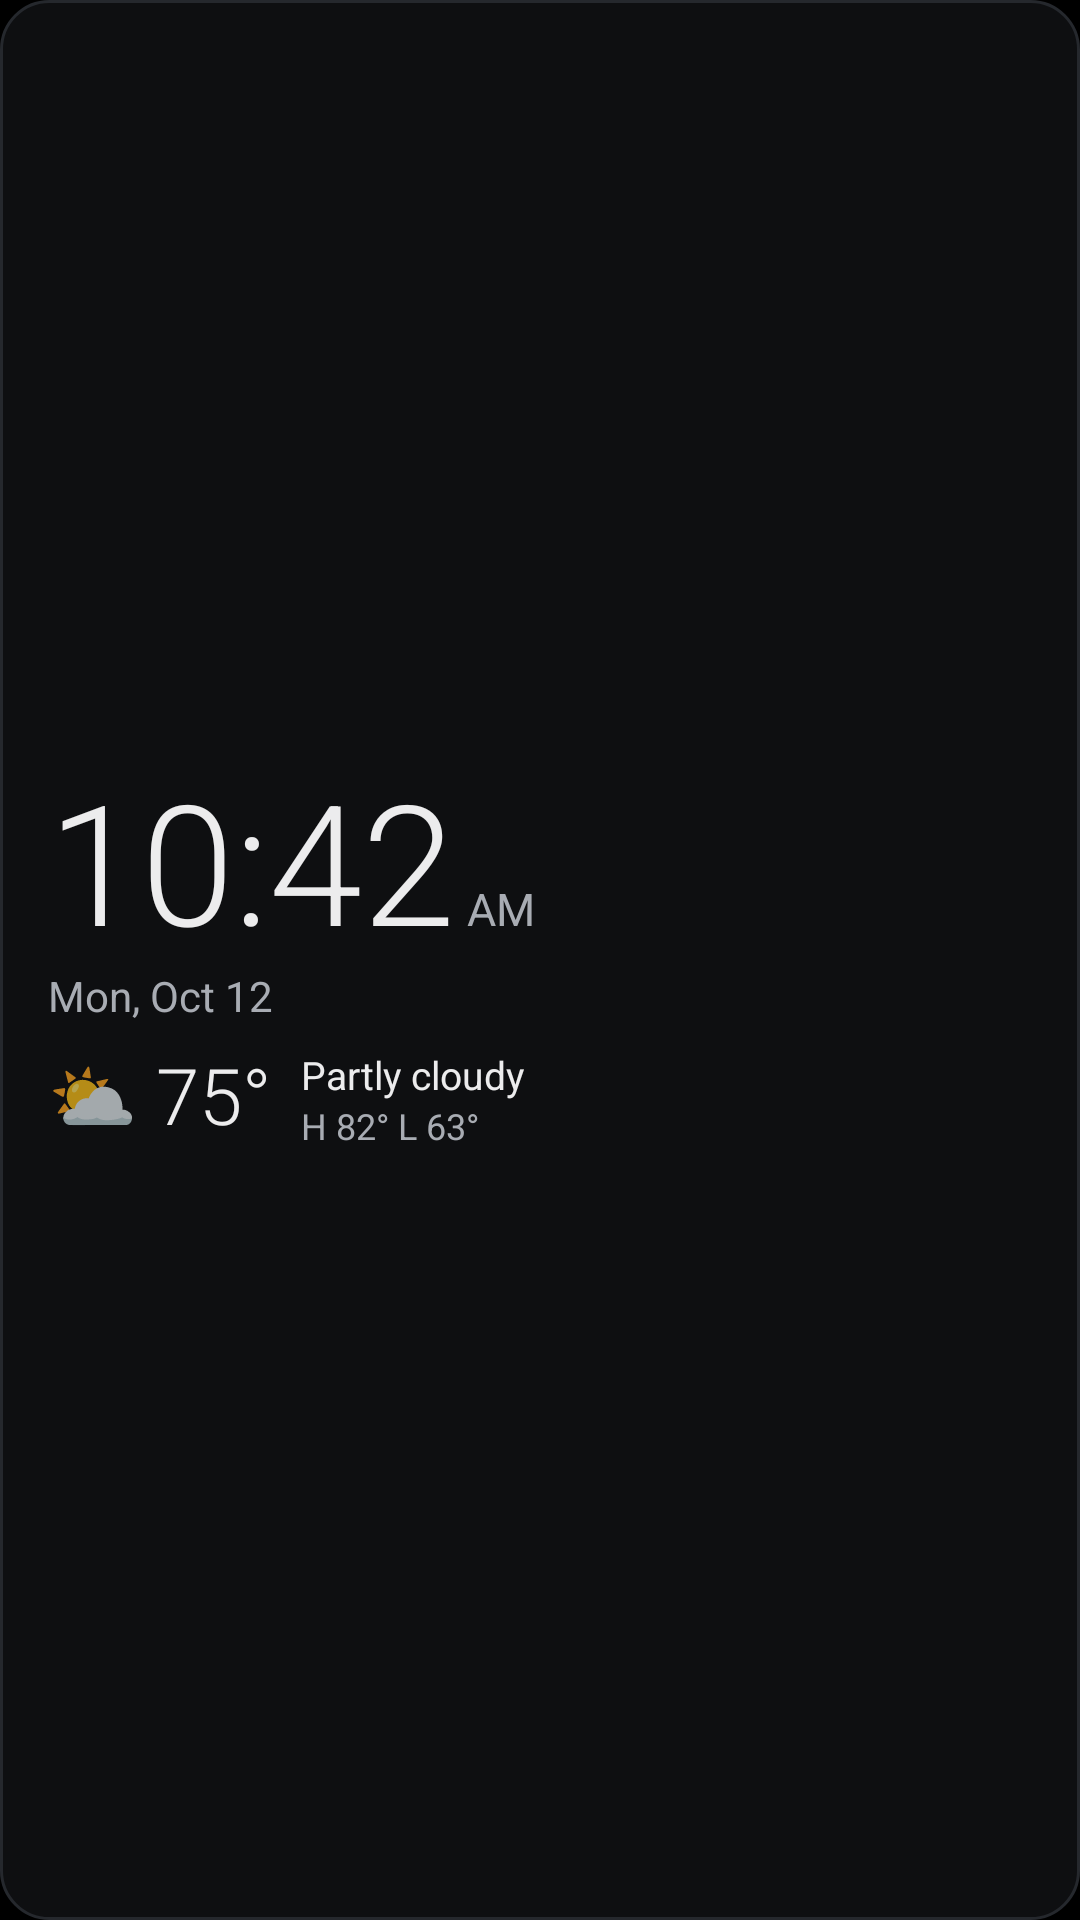

Android layout source for this screen:
<!-- AndroidManifest.xml: application theme AppTheme -->
<!-- res/layout/widget_preview_clock.xml -->
<?xml version="1.0" encoding="utf-8"?>
<LinearLayout xmlns:android="http://schemas.android.com/apk/res/android"
    android:id="@android:id/background"
    android:layout_width="match_parent"
    android:layout_height="match_parent"
    android:background="@drawable/widget_background"
    android:gravity="center_vertical"
    android:orientation="vertical"
    android:paddingStart="16dp"
    android:paddingTop="10dp"
    android:paddingEnd="16dp"
    android:paddingBottom="10dp">

    <LinearLayout
        android:layout_width="wrap_content"
        android:layout_height="wrap_content"
        android:baselineAligned="true"
        android:orientation="horizontal">

        <TextView
            android:layout_width="wrap_content"
            android:layout_height="wrap_content"
            android:fontFamily="sans-serif-light"
            android:includeFontPadding="false"
            android:text="@string/widget_preview_time"
            android:textColor="#FFECECED"
            android:textSize="56sp" />

        <TextView
            android:layout_width="wrap_content"
            android:layout_height="wrap_content"
            android:layout_marginStart="4dp"
            android:text="@string/widget_preview_ampm"
            android:textColor="#FFA8ACB3"
            android:textSize="15sp" />
    </LinearLayout>

    <TextView
        android:layout_width="match_parent"
        android:layout_height="wrap_content"
        android:text="@string/widget_preview_date"
        android:textColor="#FFA8ACB3"
        android:textSize="14sp" />

    <LinearLayout
        android:layout_width="match_parent"
        android:layout_height="wrap_content"
        android:layout_marginTop="8dp"
        android:gravity="center_vertical"
        android:orientation="horizontal">

        <TextView
            android:layout_width="wrap_content"
            android:layout_height="wrap_content"
            android:includeFontPadding="false"
            android:text="@string/widget_preview_icon"
            android:textSize="24sp" />

        <TextView
            android:layout_width="wrap_content"
            android:layout_height="wrap_content"
            android:layout_marginStart="6dp"
            android:fontFamily="sans-serif-light"
            android:includeFontPadding="false"
            android:text="@string/widget_preview_temp"
            android:textColor="#FFECECED"
            android:textSize="26sp" />

        <LinearLayout
            android:layout_width="0dp"
            android:layout_height="wrap_content"
            android:layout_marginStart="10dp"
            android:layout_weight="1"
            android:orientation="vertical">

            <TextView
                android:layout_width="match_parent"
                android:layout_height="wrap_content"
                android:maxLines="1"
                android:text="@string/widget_preview_condition"
                android:textColor="#FFECECED"
                android:textSize="13sp" />

            <TextView
                android:layout_width="match_parent"
                android:layout_height="wrap_content"
                android:maxLines="1"
                android:text="@string/widget_preview_hilo"
                android:textColor="#FFA8ACB3"
                android:textSize="12sp" />
        </LinearLayout>
    </LinearLayout>
</LinearLayout>
<!-- resources referenced by this layout -->
<resources>
  <!-- drawable widget_background (drawable) -->
  <?xml version="1.0" encoding="utf-8"?>
  <shape xmlns:android="http://schemas.android.com/apk/res/android"
      android:shape="rectangle">
      <solid android:color="#FF0E0F11" />
      <stroke
          android:width="1dp"
          android:color="#FF25282D" />
      <corners android:radius="16dp" />
  </shape>
  <string name="widget_preview_ampm" translatable="false">AM</string>
  <string name="widget_preview_condition">Partly cloudy</string>
  <string name="widget_preview_date">Mon, Oct 12</string>
  <string name="widget_preview_hilo" translatable="false">H 82° L 63°</string>
  <string name="widget_preview_icon" translatable="false">⛅</string>
  <string name="widget_preview_temp" translatable="false">75°</string>
  <string name="widget_preview_time" translatable="false">10:42</string>
  <style name="AppTheme" parent="Theme.AppCompat.NoActionBar">
          <item name="android:windowBackground">@android:color/black</item>
      </style>
</resources>
